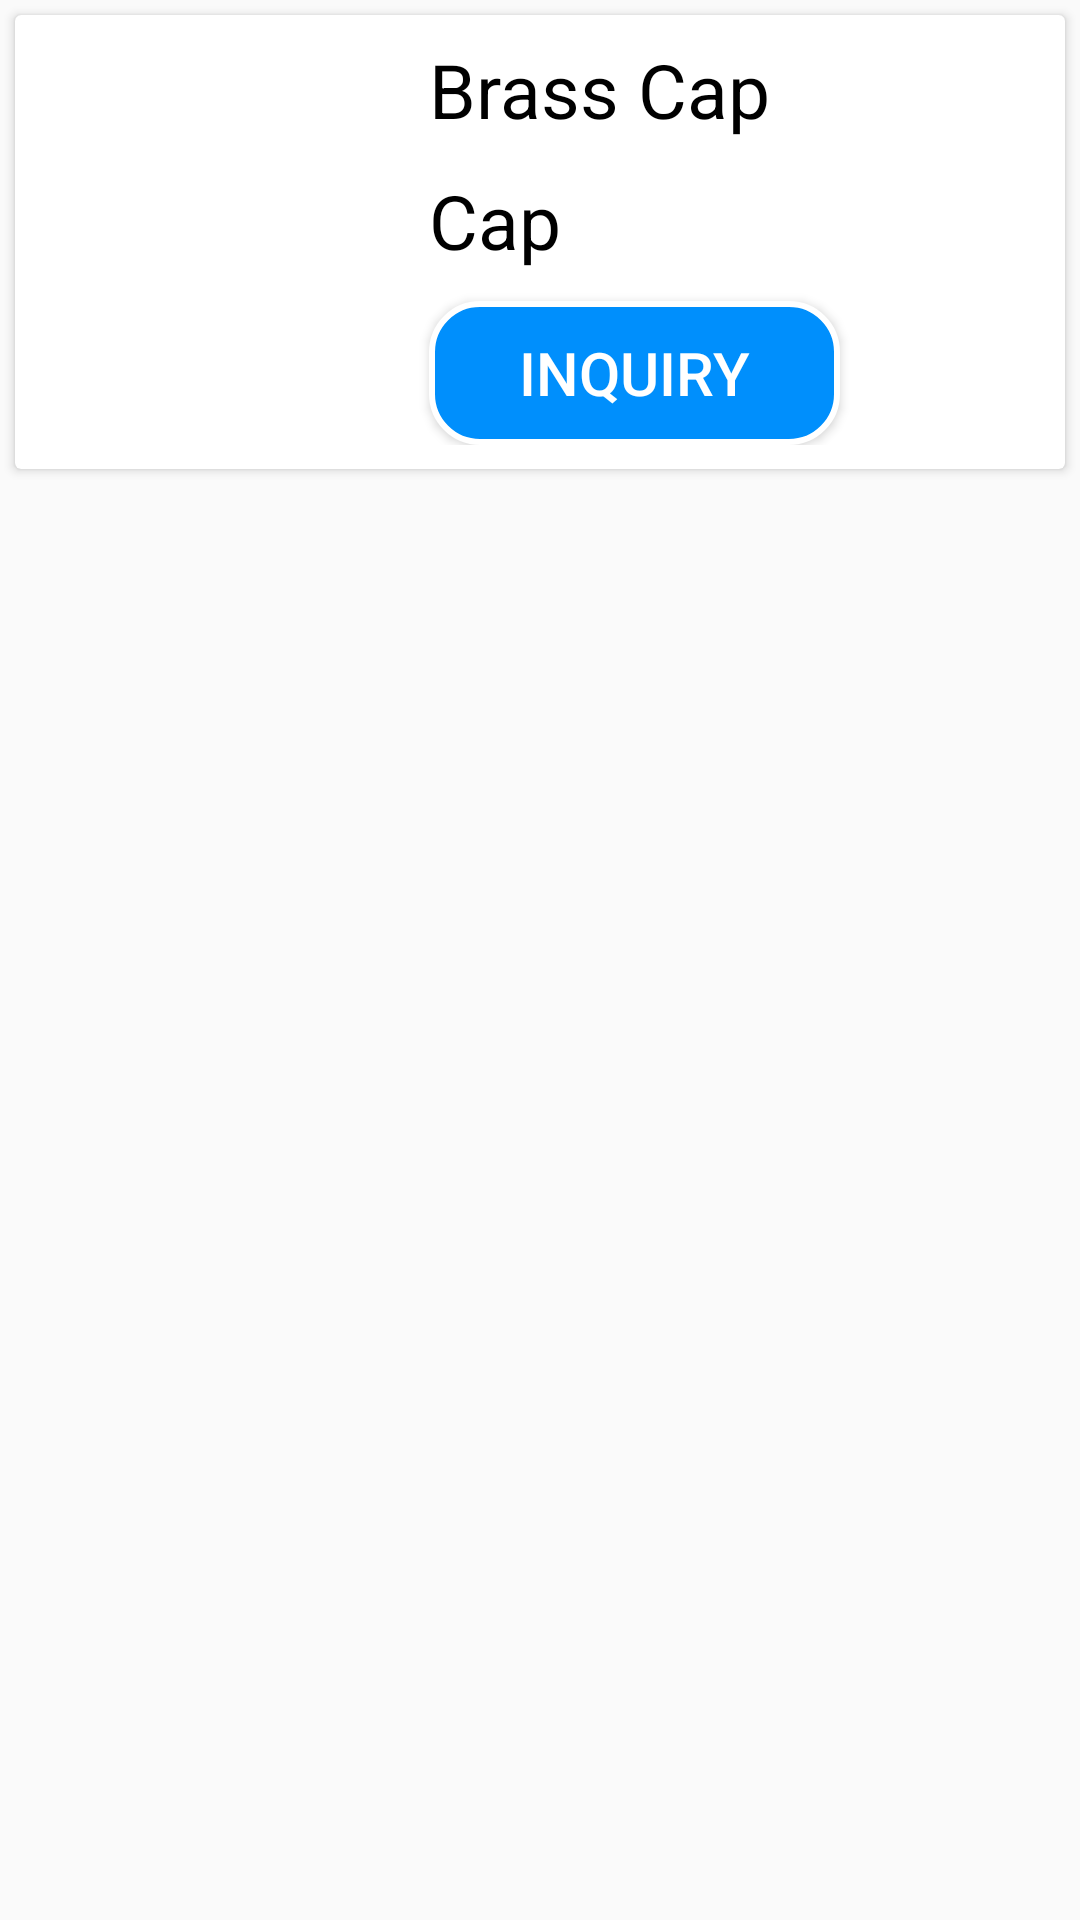

Android layout source for this screen:
<!-- AndroidManifest.xml: application theme AppTheme -->
<!-- res/layout/product_layout.xml -->
<?xml version="1.0" encoding="utf-8"?>
<LinearLayout
    xmlns:android="http://schemas.android.com/apk/res/android"
    android:id="@+id/lay_productview"
    android:layout_width="match_parent"
    android:layout_height="wrap_content"
    android:orientation="vertical">


    <androidx.cardview.widget.CardView
        android:layout_width="match_parent"
        android:layout_height="wrap_content"
        android:layout_margin="5dp">

        <RelativeLayout
            android:layout_width="match_parent"
            android:layout_height="wrap_content"
            android:padding="8dp">

            <ImageView
                android:id="@+id/img_viewproduct"
                android:layout_width="120dp"
                android:layout_height="100dp"
                android:layout_marginTop="10dp"
                android:padding="4dp" />

            <TextView
                android:id="@+id/textViewName"
                android:layout_width="wrap_content"
                android:layout_height="wrap_content"
                android:layout_marginLeft="10dp"
                android:layout_toRightOf="@id/img_viewproduct"
                android:text="Brass Cap"
                android:textColor="@color/black"
                android:textSize="25sp" />

            <TextView
                android:id="@+id/textViewCategory"
                android:layout_width="wrap_content"
                android:layout_height="wrap_content"
                android:layout_below="@id/textViewName"
                android:layout_marginLeft="10dp"
                android:layout_marginTop="10dp"
                android:layout_toRightOf="@id/img_viewproduct"
                android:text="Cap"
                android:textColor="@color/black"
                android:textSize="25sp" />

            <Button
                android:id="@+id/inquery_btn"
                android:layout_width="wrap_content"
                android:layout_height="wrap_content"
                android:layout_below="@id/textViewCategory"
                android:layout_marginLeft="10dp"
                android:layout_marginTop="10dp"
                android:layout_toRightOf="@id/img_viewproduct"
                android:background="@drawable/btn_inquiry"
                android:padding="10dp"
                android:text="    Inquiry    "
                android:textColor="@color/white"
                android:textSize="20sp" />
        </RelativeLayout>
    </androidx.cardview.widget.CardView>
</LinearLayout>
<!-- resources referenced by this layout -->
<resources>
  <color name="black">#FF000000</color>
  <color name="white">#FFFFFFFF</color>
  <!-- drawable btn_inquiry (drawable) -->
  <?xml version="1.0" encoding="utf-8"?>
  <shape
      xmlns:android="http://schemas.android.com/apk/res/android">
      <solid android:color="#008FFC" />
      <stroke
          android:width="2dp"
          android:color="@color/white" />
      <corners android:radius="16dp" />
  </shape>
  <style name="AppTheme" parent="Theme.AppCompat.Light.NoActionBar">
          <item name="colorPrimary">#008FFC</item>
          <item name="colorPrimaryDark">#008FFC</item>
          <item name="colorAccent">#008FFC</item>
      </style>
</resources>
